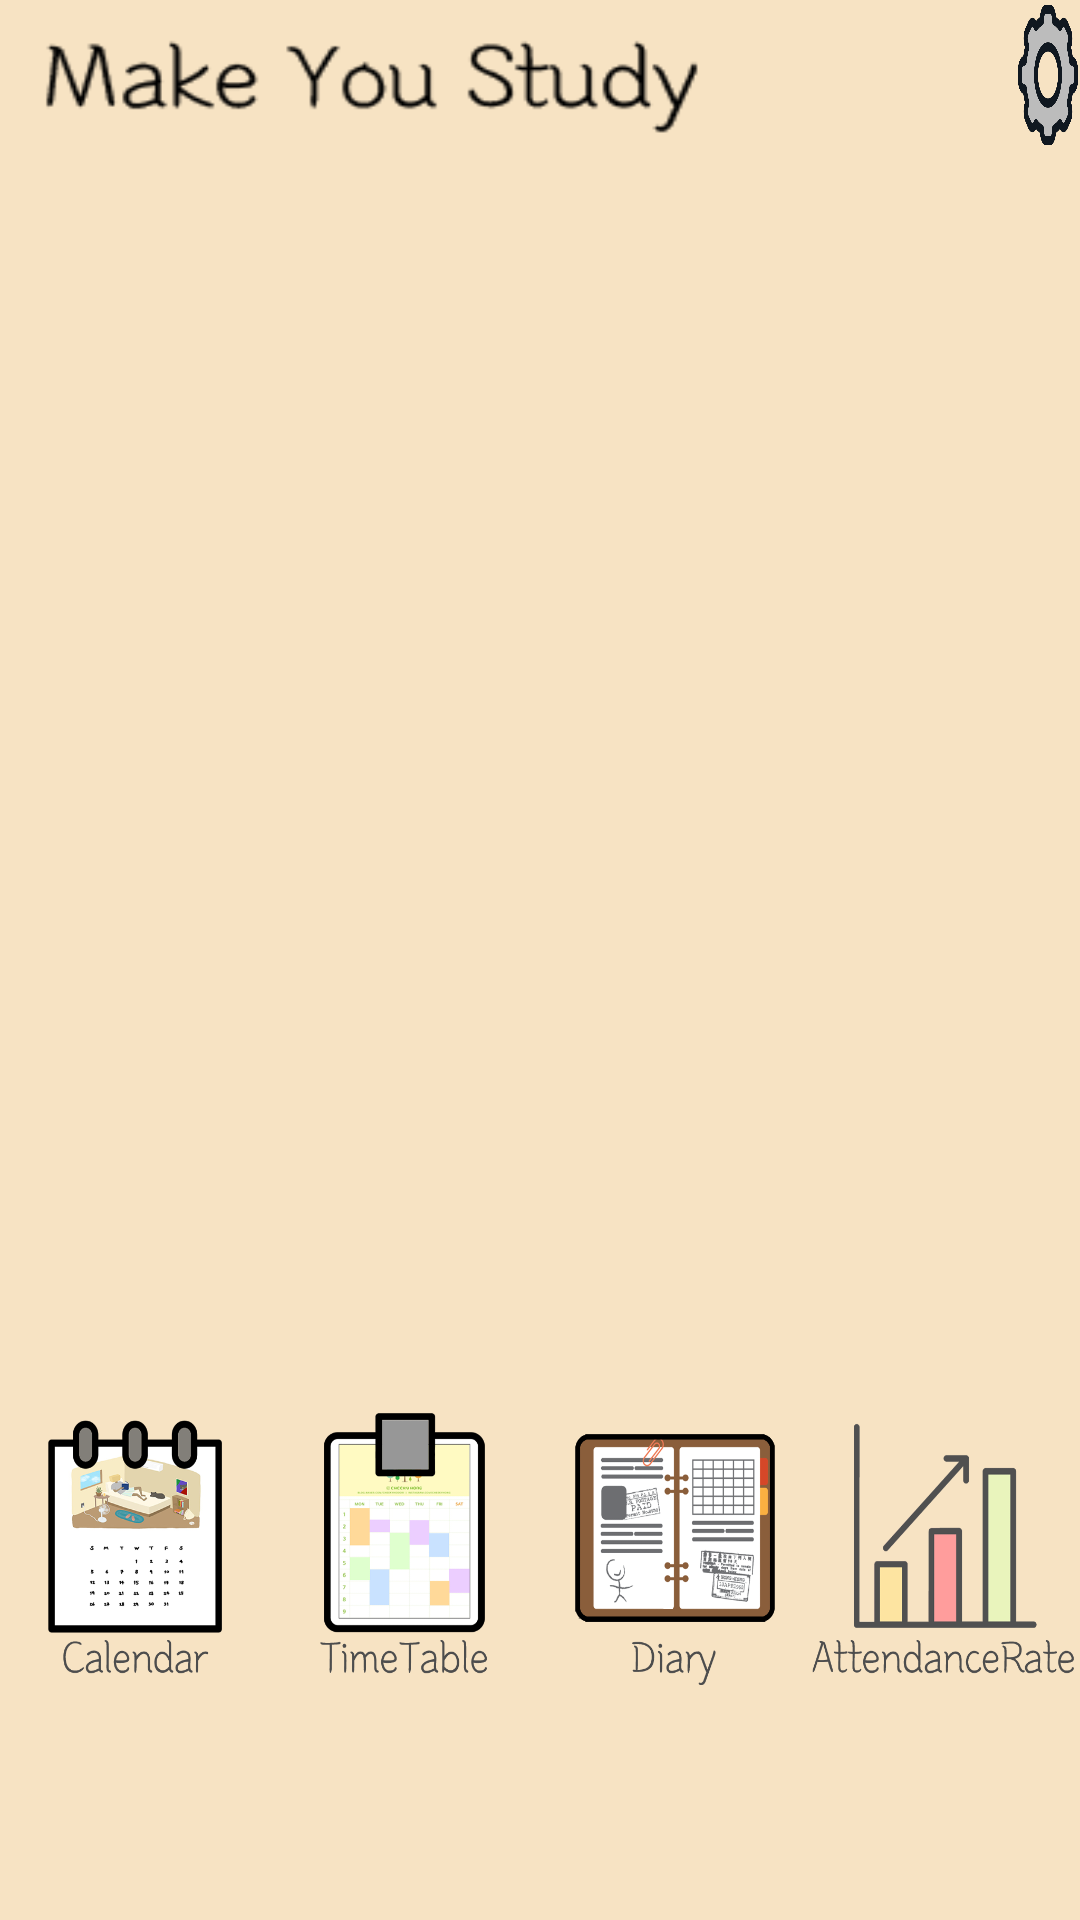

Write the Android layout XML for this screen, with the resource values it uses.
<!-- AndroidManifest.xml: application theme AppTheme -->
<!-- res/layout/activity_main.xml -->
<?xml version="1.0" encoding="utf-8"?>
<androidx.appcompat.widget.LinearLayoutCompat xmlns:android="http://schemas.android.com/apk/res/android"
    xmlns:app="http://schemas.android.com/apk/res-auto"
    xmlns:tools="http://schemas.android.com/tools"
    android:orientation="vertical"
    android:layout_width="match_parent"
    android:layout_height="match_parent"
    tools:context=".MainActivity"
    android:background="#F7E3C3">
    <LinearLayout
        android:layout_width="match_parent"
        android:layout_height="55dp"
        android:orientation="horizontal">

        <ImageView
            android:id="@+id/result"
            android:layout_width="395dp"
            android:layout_height="50dp"
            android:layout_weight="1"
            android:background="@drawable/app_name" />

        <Button

            android:id="@+id/buttonProfile"
            android:layout_width="wrap_content"
            android:layout_height="50dp"
            android:layout_weight="6"
            android:background="@drawable/ic_profile"
            android:text="" />
    </LinearLayout>


    <ImageView
        android:id="@+id/good"
        android:layout_width="match_parent"
        android:layout_height="400dp"
        android:layout_marginTop="5dp"
        />

    <LinearLayout
        android:layout_width="match_parent"
        android:layout_height="100dp"
        android:orientation="horizontal"
        android:layout_gravity="center"
        android:layout_marginTop="5dp">

        <Button
            android:id="@+id/buttonCalendar"
            android:layout_width="wrap_content"
            android:layout_height="match_parent"
            android:text=""
            android:background="@drawable/ic_calendar2"
            android:layout_weight="1"/>

        <Button
            android:id="@+id/buttonTimeTable"
            android:layout_width="wrap_content"
            android:layout_height="match_parent"
            android:text=""
            android:background="@drawable/ic_timetable"
            android:layout_weight="1"
            />

        <Button
            android:id="@+id/buttonDiary"
            android:layout_width="wrap_content"
            android:layout_height="match_parent"
            android:text=""
            android:background="@drawable/ic_diary"
            android:layout_weight="1"
            />

        <Button
            android:id="@+id/buttonAttendance"
            android:layout_width="wrap_content"
            android:layout_height="match_parent"
            android:text=""
            android:background="@drawable/ic_rate"
            android:layout_weight="1"
            />

    </LinearLayout>

</androidx.appcompat.widget.LinearLayoutCompat>
<!-- resources referenced by this layout -->
<resources>
  <!-- drawable app_name: png bitmap (drawable-v24, 5920 bytes) -->
  <!-- drawable ic_calendar2: png bitmap (drawable-v24, 64026 bytes) -->
  <!-- drawable ic_diary: png bitmap (drawable-v24, 51753 bytes) -->
  <!-- drawable ic_profile: png bitmap (drawable-v24, 35500 bytes) -->
  <!-- drawable ic_rate: png bitmap (drawable-v24, 24448 bytes) -->
  <!-- drawable ic_timetable: png bitmap (drawable-v24, 34489 bytes) -->
  <style name="AppTheme" parent="Theme.AppCompat.Light.NoActionBar">
          
          <item name="colorPrimary">@color/colorPrimary</item>
          <item name="colorPrimaryDark">@color/mainColor</item>
          <item name="colorAccent">@color/colorAccent</item>
      </style>
  <color name="colorPrimary">#6200EE</color>
  <color name="mainColor">#F7E3C3</color>
  <color name="colorAccent">#03DAC5</color>
</resources>
